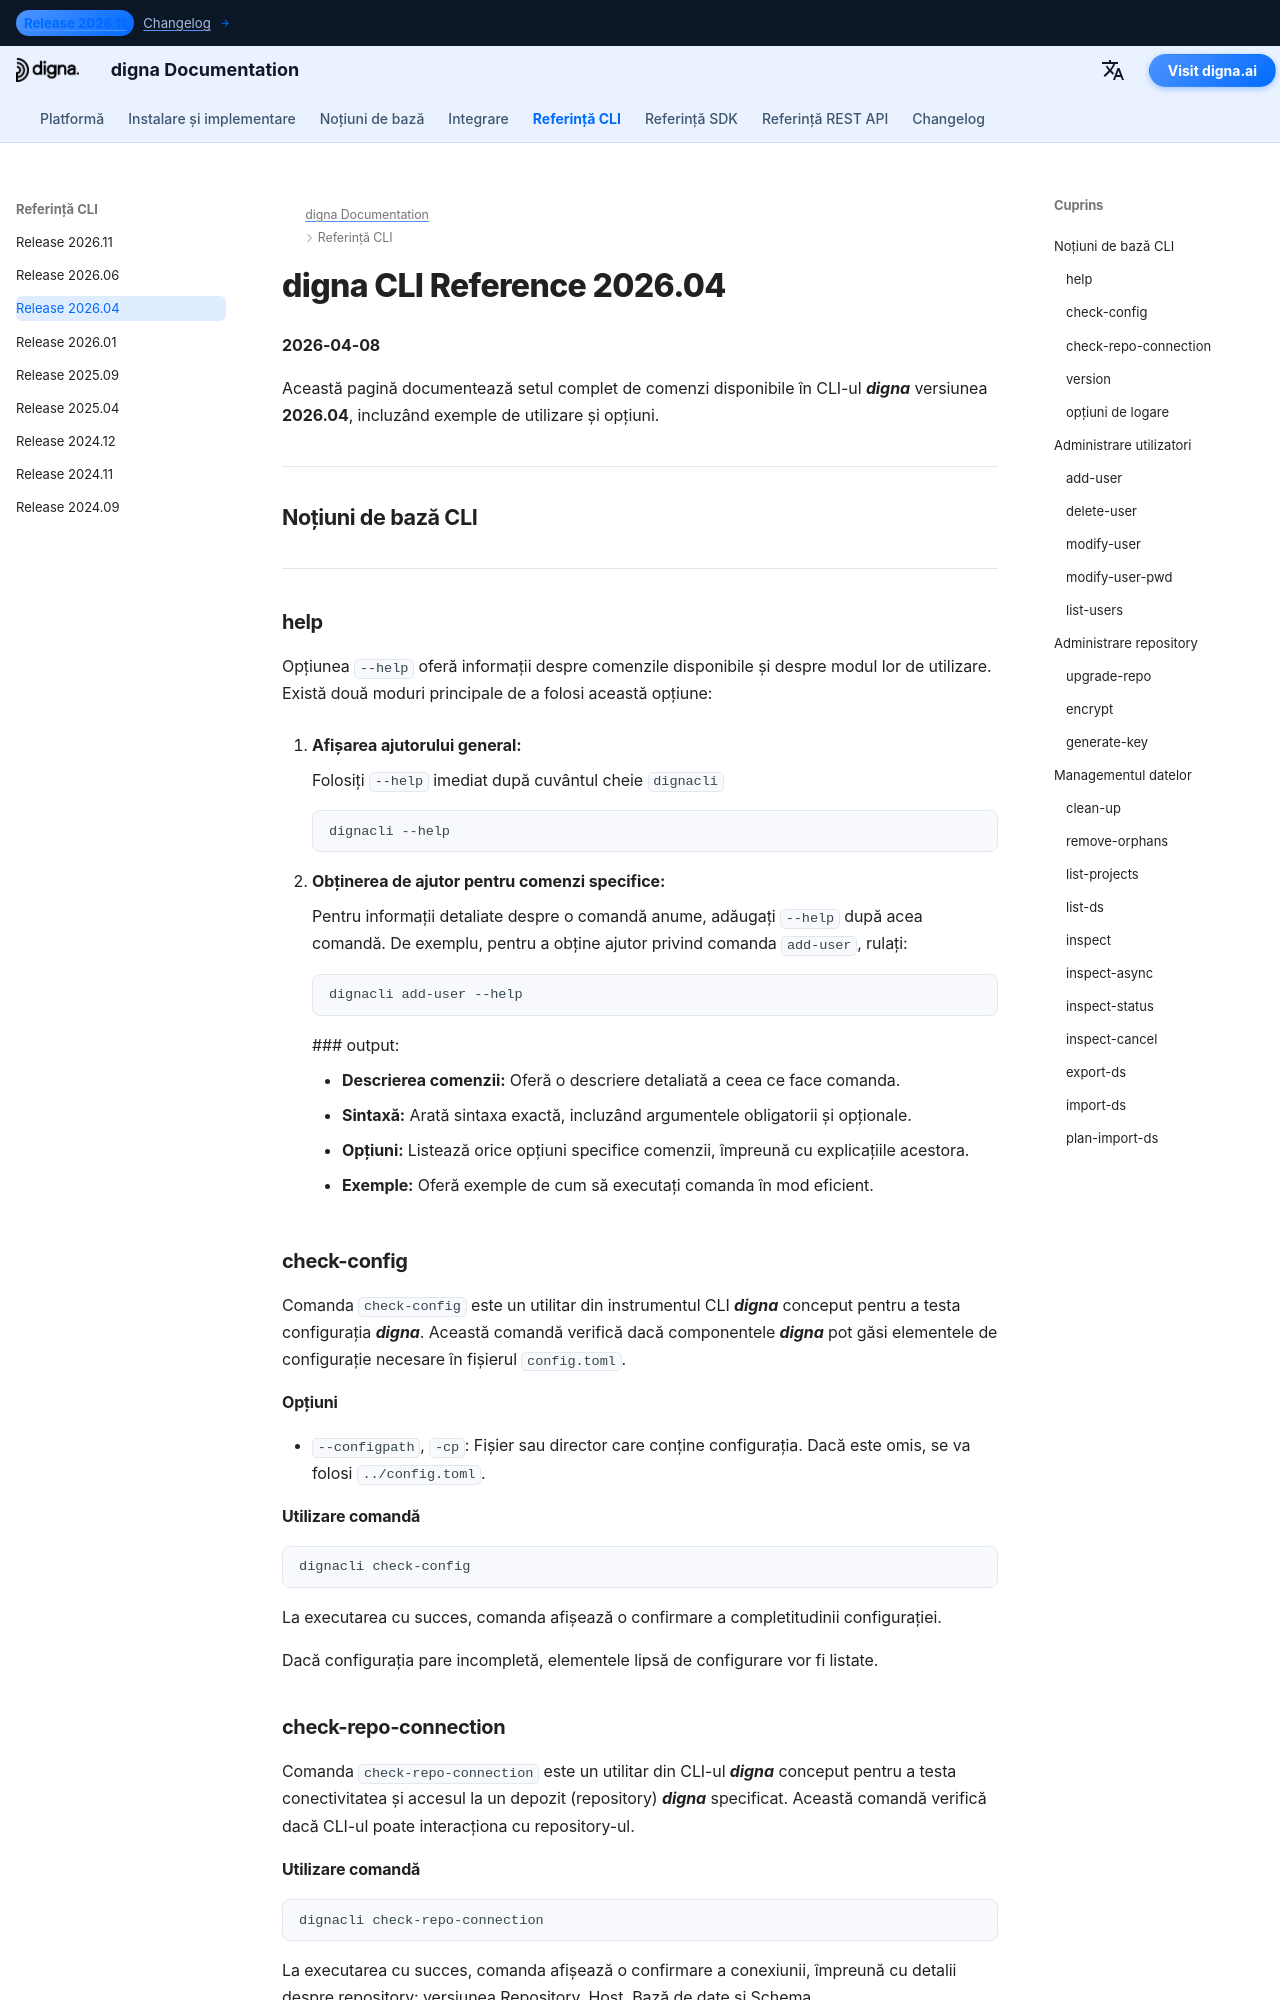

repository: dignaai/digna-docs · page: ro/cli/Command_Line_Interface_202604/index.html · generator: mkdocs

---
title: Referință digna CLI 2026.04 – Comenzi & Exemple | digna Documentation
description: Referință completă pentru digna CLI versiunea 2026.04
image: /assets/logo_square.png
---

# digna CLI Reference 2026.04
**2026-04-08**

Această pagină documentează setul complet de comenzi disponibile în CLI-ul ***digna*** versiunea **2026.04**, incluzând exemple de utilizare și opțiuni.

---

## Noțiuni de bază CLI

---

### help
Opțiunea `--help` oferă informații despre comenzile disponibile și despre modul lor de utilizare. Există două moduri principale de a folosi această opțiune:

1. **Afișarea ajutorului general:**
   
    Folosiți `--help` imediat după cuvântul cheie `dignacli`  
   ```bash
   dignacli --help
   ```

2. **Obținerea de ajutor pentru comenzi specifice:**  
  
    Pentru informații detaliate despre o comandă anume, adăugați `--help` după acea comandă.
    De exemplu, pentru a obține ajutor privind comanda `add-user`, rulați:
     ```bash
     dignacli add-user --help
     ```

     ### output:
      
     - **Descrierea comenzii:** Oferă o descriere detaliată a ceea ce face comanda.  
     - **Sintaxă:** Arată sintaxa exactă, incluzând argumentele obligatorii și opționale.  
     - **Opțiuni:** Listează orice opțiuni specifice comenzii, împreună cu explicațiile acestora.  
     - **Exemple:** Oferă exemple de cum să executați comanda în mod eficient.

### check-config

Comanda `check-config` este un utilitar din instrumentul CLI ***digna*** conceput pentru a testa configurația ***digna***. Această comandă verifică dacă componentele ***digna*** pot găsi elementele de configurație necesare în fișierul `config.toml`.

#### Opțiuni

- `--configpath`, `-cp`: Fișier sau director care conține configurația. Dacă este omis, se va folosi `../config.toml`.
      
#### Utilizare comandă
```bash
dignacli check-config
```

La executarea cu succes, comanda afișează o confirmare a completitudinii configurației.  
  
Dacă configurația pare incompletă, elementele lipsă de configurare vor fi listate.

  
### check-repo-connection

Comanda `check-repo-connection` este un utilitar din CLI-ul ***digna*** conceput pentru a testa conectivitatea și accesul la un depozit (repository) ***digna*** specificat. Această comandă verifică dacă CLI-ul poate interacționa cu repository-ul.
      
#### Utilizare comandă
```bash
dignacli check-repo-connection
```

La executarea cu succes, comanda afișează o confirmare a conexiunii, împreună cu detalii despre repository: versiunea Repository, Host, Bază de date și Schema.  
  
Dacă conexiunea la repository nu este reușită, verificați fișierul `config.toml` pentru setările corecte de configurare.
